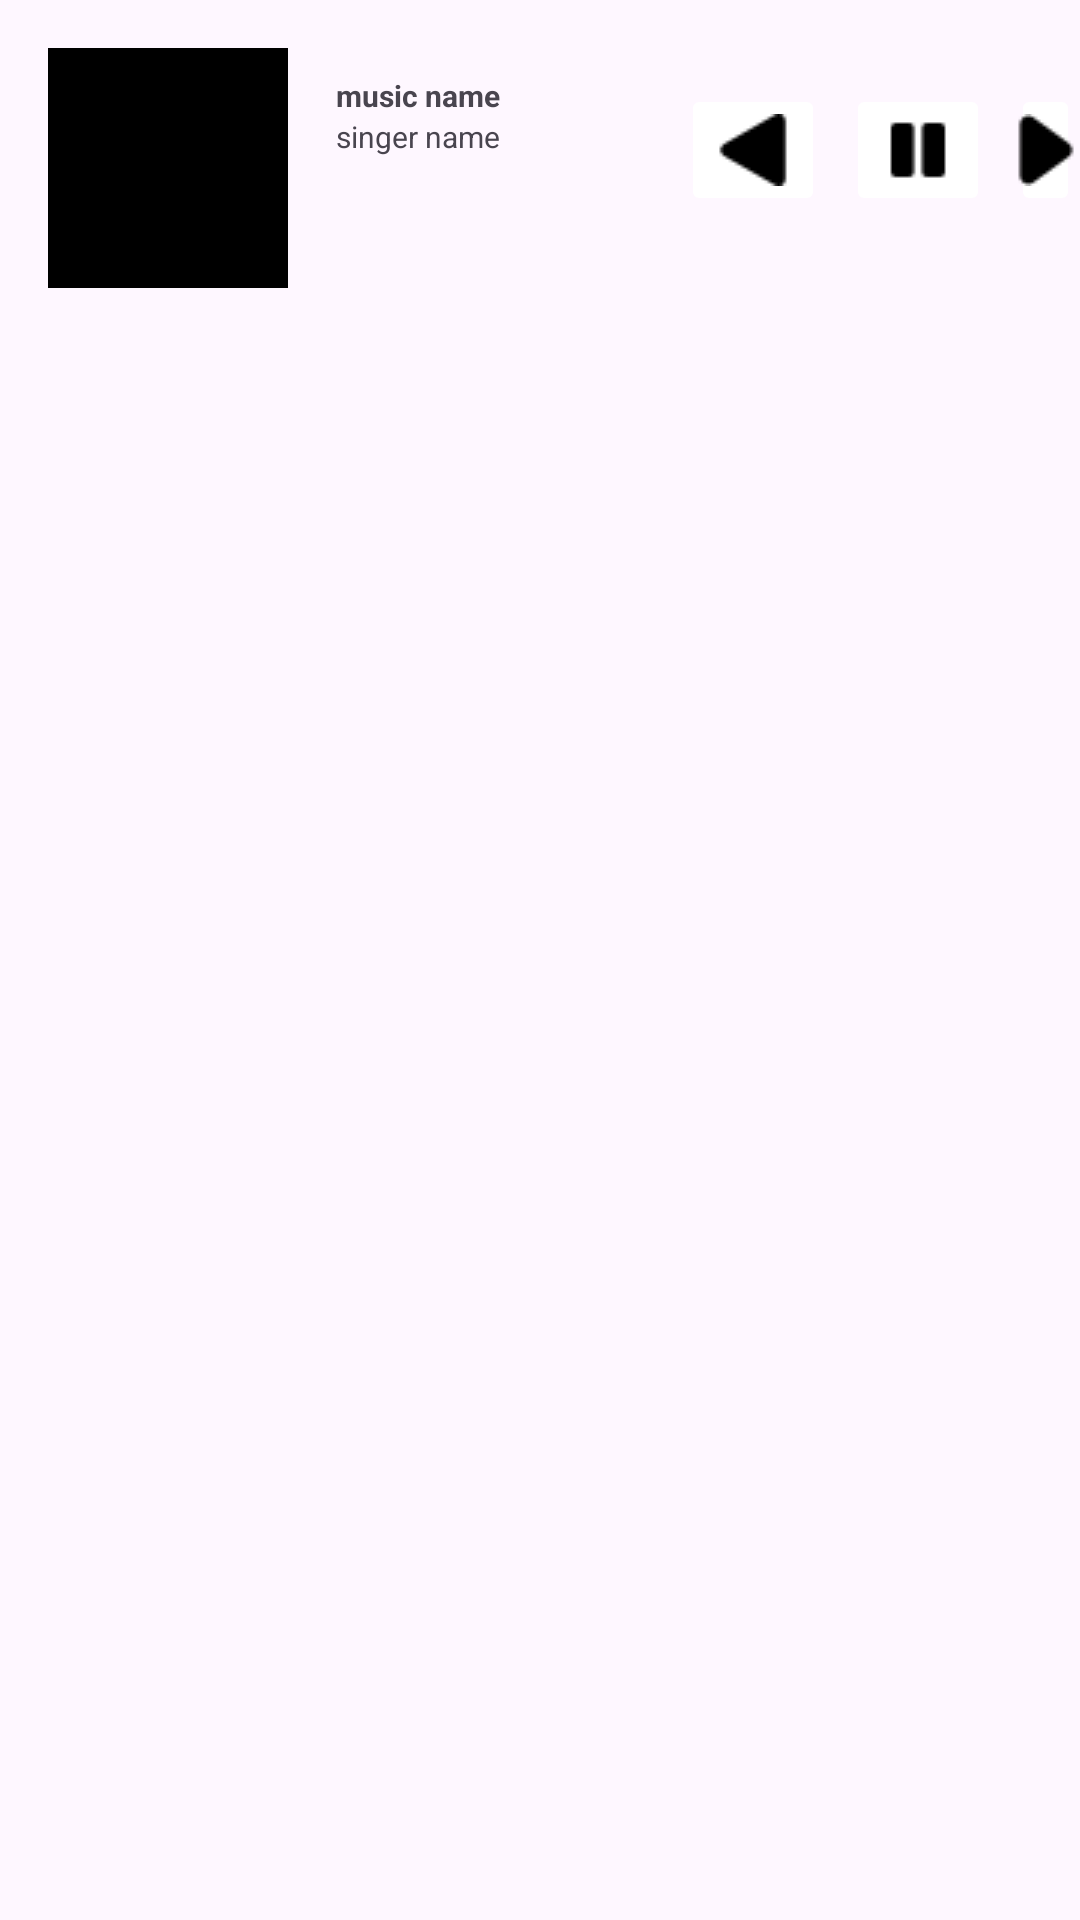

The Android layout XML behind this screen, and the referenced resources:
<!-- AndroidManifest.xml: application theme Theme.Nightingale -->
<!-- res/layout/str_music_list.xml -->
<?xml version="1.0" encoding="utf-8"?>
<LinearLayout
    xmlns:android="http://schemas.android.com/apk/res/android"
    android:layout_width="match_parent"
    android:layout_height="wrap_content">
    <LinearLayout
        android:layout_width="match_parent"
        android:layout_height="wrap_content">
        <ImageView
            android:layout_width="80dp"
            android:layout_height="80dp"
            android:layout_margin="16dp"
            android:id="@+id/musiclist_img"
            android:background="@color/black"
            />
       <LinearLayout
           android:layout_width="100dp"
           android:layout_height="wrap_content"
           android:layout_marginEnd="15dp"
           android:orientation="vertical">
           <TextView
               android:layout_width="match_parent"
               android:layout_height="wrap_content"
               android:id="@+id/m_name_text"
               android:text="music name"
               android:textSize="10dp"
               android:textStyle="bold"
               android:layout_marginTop="25dp"/>

           <TextView
               android:layout_width="match_parent"
               android:layout_height="wrap_content"
               android:text="singer name"
               android:id="@+id/m_singer_text"
               android:textSize="10dp" />
       </LinearLayout>
        <LinearLayout
            android:layout_width="match_parent"
            android:layout_height="wrap_content"
            android:layout_marginVertical="28dp">
        <ImageButton
            android:layout_width="wrap_content"
            android:layout_height="wrap_content"
            android:layout_marginEnd="7dp"
            android:id="@+id/m_beckbtn"
            android:backgroundTint="@color/white"
            android:src="@drawable/startbtn_img">
        </ImageButton>
        <ImageButton
            android:layout_width="wrap_content"
            android:layout_height="wrap_content"
            android:layout_marginEnd="7dp"
            android:id="@+id/m_pausebtn"
            android:backgroundTint="@color/white"
            android:src="@drawable/pausebtn">
        </ImageButton>
        <ImageButton
            android:layout_width="wrap_content"
            android:layout_height="wrap_content"
            android:backgroundTint="@color/white"
            android:id="@+id/m_forwordbtn"
            android:src="@drawable/endplay">
        </ImageButton>
        </LinearLayout>
    </LinearLayout>


</LinearLayout>
<!-- resources referenced by this layout -->
<resources>
  <color name="black">#FF000000</color>
  <color name="white">#FFFFFFFF</color>
  <!-- drawable endplay: png bitmap (drawable, 382 bytes) -->
  <!-- drawable pausebtn: png bitmap (drawable, 239 bytes) -->
  <!-- drawable startbtn_img: png bitmap (drawable, 342 bytes) -->
  <style name="Theme.Nightingale" parent="Base.Theme.Nightingale" />
  <style name="Base.Theme.Nightingale" parent="Theme.Material3.DayNight.NoActionBar">
          
          
      </style>
</resources>
